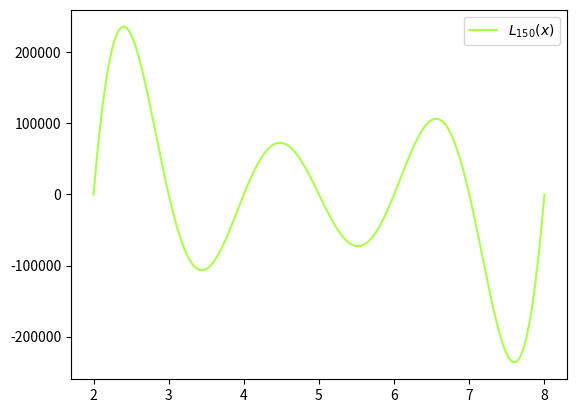

Write the Python code that produced this figure.
import math

from matplotlib import pyplot as plt
import matplotlib as mpl
import numpy as np


class NewtonInt:
    def __init__(self, func, n):
        self.table = np.zeros(shape=(n, n + 1))
        x = np.linspace(0, 10, n + 1)
        self.table[0] = func(x)
        self.n = n
        self.x0 = 0
        self.h = x[1] - x[0]
        for i in range(1, n + 1):
            for j in range(1, n - i):
                self.table[i][j - 1] = self.table[i - 1][j] - self.table[i - 1][j - 1]
        print(self.table)
    def calculate_points(self, points):
        ans = []
        for k in range(len(points)):
            sum = 0
            q =  (points[k] - self.x0)/self.h
            for i in range(0, self.n + 1):
                p = 1

                for j in range(self.n + 1):
                    p *= (q - j)
                sum += p *  self.table[0][i]/ math.factorial(i)
            ans.append(sum)
        return ans





def lagranzh(x, y, points):

    ans = np.array([])
    for k in range(len(points)):
        sum = 0
        for i in range(len(x)):
            p = 1
            for j in range(len(y)):
                if j != i:
                    p *= (points[k] - x[j])/(x[i] - x[j])
            sum += p*y[i]
        ans = np.append(ans, sum)
    return ans
colors = plt.cm.jet(np.linspace(0,1,10))


def P(x, point):
    p = 1
    for i in range(len(x)):
        p *= point - x[i]
    return abs(p)


def R(x, point, f_b):
    return abs(f_b/math.factorial(len(x)) * P(x, point))
def R_max(x, points, f_b):
    max_ = []
    for i in range(len(points)):
        max_.append(R(x, points[i], f_b))
    return max(max_)


def main():
    x = np.linspace(0, 10, 21)
    y = np.exp(x)

    plt.figure(figsize=(8, 6), dpi=80)

    plt.subplot(3, 1, 1)
    plt.title('Лагранж')
    plt.title('Отрезок [0, 10], h = $\\frac{10}{20}$')
    plt.xlabel('x')
    plt.ylabel('$\\exp(x)$')

    x_ = np.linspace(0, 10, 151)
    plt.plot(x, y, color=colors[1], label='$\\exp(x)$')
    plt.plot(x_, lagranzh(x, y, x_), color=colors[5], label='$L_{' + str(len(x) - 1) + '}(x)$')
    plt.legend()



    plt.subplot(3, 1, 2)

    plt.title('Отрезок [1, 9], h = $\\frac{8}{150}$')
    plt.xlabel('x')
    plt.ylabel('$\\exp(x)$')

    x_ = np.linspace(1, 9, 151)
    plt.plot(x, y, color=colors[1], label='$\\exp(x)$')
    plt.plot(x_, lagranzh(x, y, x_), color=colors[5], label='$L_{' + str(len(x) - 1) + '}(x)$')
    plt.legend()

    plt.subplot(3, 2, 5)

    plt.title('Отрезок [9, 10], h = $\\frac{1}{150}$')
    plt.xlabel('x')
    plt.ylabel('$\\exp(x)$')

    x_ = np.linspace(9, 10, 151)
    plt.plot(x_, lagranzh(x, y, x_), color=colors[3], label='$L_{' + str(len(x) - 1) + '}(x)$')
    plt.legend()

    plt.subplot(3, 2, 6)

    plt.title('Отрезок [0, 1], h = $\\frac{1}{150}$')
    plt.xlabel('x')
    plt.ylabel('$\\exp(x)$')

    x_ = np.linspace(0, 1, 151)
    plt.plot(x_, lagranzh(x, y, x_), color=colors[4], label='$L_{' + str(len(x) - 1) + '}(x)$')
    plt.legend()

    plt.tight_layout()
    plt.show()

    print('R(0.1) = ', R(x, 0.1, np.exp(10)))
    print("R(x') max = ", R_max(x, x_, np.exp(10)))
    print('R(0) = ', R(x, 0, np.exp(10)))

def newton():
    inter = NewtonInt(np.exp, 10)


    x_ = np.linspace(2, 8, 151)
    y =  inter.calculate_points(x_)
    plt.plot(x_, y, color=colors[5], label='$L_{' + str(len(x_) - 1) + '}(x)$')
    plt.legend()
    plt.show()
newton()
